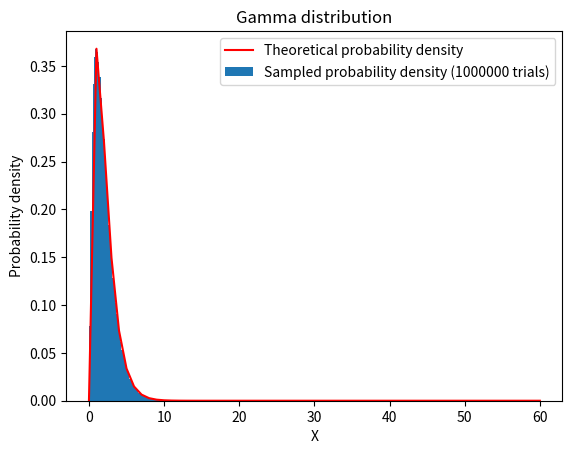

Write the Python code that produced this figure.
import random
import matplotlib.pyplot as plt
import numpy as np

import time

t0 = time.time()

def F(u):
	return -2 * (1 + np.log(u / 2))
def g(x):
    return 2 * np.exp(-(x/2) - 1)

def f(x):
	return x * np.exp(-x)



N = 1000000
list = []

for i in range(N):
	while True:
		u = random.random()
		v = random.random()
		x = F(u)
		if v < f(x)/g(x):
			list.append(x)
			break

t1 = time.time()

total = t1-t0
print(total)


x = []
y = []
for i in range(0, 61):
	y.append(f(i))
	x.append(i)



plt.plot(x, y, color='r')
plt.hist(list, density=True, bins = 100)

plt.xlabel("X")
plt.ylabel("Probability density")
plt.legend(["Theoretical probability density", "Sampled probability density (" + str(N) + " trials)" ])
plt.title("Gamma distribution")

plt.show()
